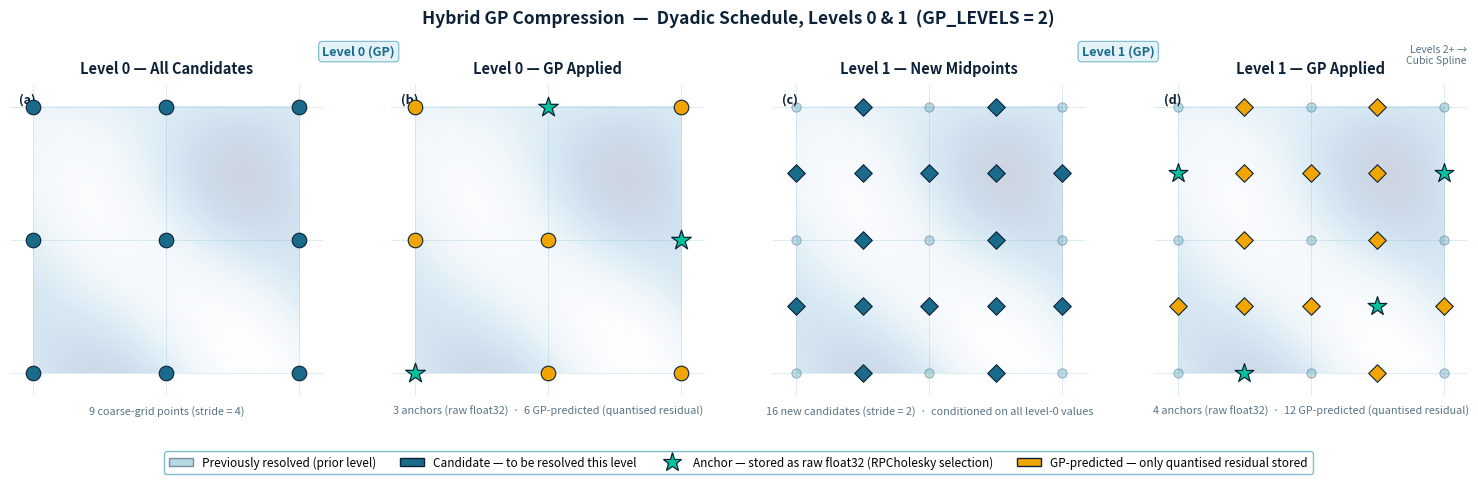

Source code (Python): (Note: this script raises an exception after producing the figure.)
#!/usr/bin/env python3
"""
hybrid_gp_diagram.py
4-panel figure illustrating Hybrid GP dyadic compression for levels 0 & 1.
"""

import numpy as np
import matplotlib.pyplot as plt
import matplotlib.patches as mpatches
import matplotlib.patheffects as pe
from matplotlib.gridspec import GridSpec

# ── colour palette (matches slides) ──────────────────────────────────────────
CNAVY  = '#0D2137'
CTEAL  = '#1A6B8A'
CMINT  = '#02C39A'
CICE   = '#E4F2F8'
CMID   = '#7BB8CC'
CAMBER = '#F0A500'
CDGRAY = '#2E4057'
CMUTED = '#5A7385'

# ── synthetic smooth 2-D field on the 0–8 domain ─────────────────────────────
res = 400
xs  = np.linspace(0, 8, res)
ys  = np.linspace(0, 8, res)
X, Y = np.meshgrid(xs, ys)
field = (1.4 * np.sin(X * np.pi / 4.5) * np.cos(Y * np.pi / 5.5)
       + 0.9 * np.cos(X * np.pi / 6.0 + np.pi / 3) * np.sin(Y * np.pi / 4.0)
       + 0.5 * np.cos((X + Y) * np.pi / 7.0))

# ── dyadic grid coordinates ───────────────────────────────────────────────────
coords0 = [0, 4, 8]        # stride-4 (level 0)
coords1 = [0,2,4,6,8]     # stride-2 (level 1)

pts0     = [(x, y) for x in coords0 for y in coords0]   # 9
pts1_all = [(x, y) for x in coords1 for y in coords1]   # 25
pts0_set = set(pts0)
pts1_new = [p for p in pts1_all if p not in pts0_set]   # 16 new midpoints

# ── illustrative anchor selections (spread out, as RPCholesky would) ──────────
anchors0 = [(0, 0), (8, 4), (4, 8)]                          # 3 / 9
gp_pred0 = [p for p in pts0 if p not in set(anchors0)]       # 6

anchors1 = [(2, 0), (0, 6), (6, 2), (8, 6)]                  # 4 / 16
gp_pred1 = [p for p in pts1_new if p not in set(anchors1)]   # 12

def xs_(pts): return [p[0] for p in pts]
def ys_(pts): return [p[1] for p in pts]

# ── axes helpers ──────────────────────────────────────────────────────────────
def draw_field(ax):
    ax.imshow(field, extent=[0, 8, 0, 8], origin='lower',
              cmap='Blues', alpha=0.20, aspect='equal')
    # faint grid lines at stride-4
    for c in coords0:
        ax.axvline(c, color=CMID, lw=0.5, alpha=0.35, zorder=0)
        ax.axhline(c, color=CMID, lw=0.5, alpha=0.35, zorder=0)

def style_ax(ax, title, subtitle):
    ax.set_xlim(-0.7, 8.7)
    ax.set_ylim(-0.7, 8.7)
    ax.set_aspect('equal')
    ax.set_xticks([]); ax.set_yticks([])
    for sp in ax.spines.values():
        sp.set_visible(False)
    ax.set_title(title, fontsize=10.5, fontweight='bold', color=CNAVY, pad=7)
    ax.text(0.5, -0.03, subtitle, transform=ax.transAxes,
            fontsize=7.8, color=CMUTED, ha='center', va='top', style='italic')

# ── figure layout ─────────────────────────────────────────────────────────────
fig = plt.figure(figsize=(15.5, 4.8), facecolor='white')
gs  = GridSpec(1, 4, figure=fig, wspace=0.22,
               left=0.03, right=0.97, top=0.84, bottom=0.18)
axes = [fig.add_subplot(gs[0, i]) for i in range(4)]

# ─────────────────────────────────────────────────────────────────────────────
# (a) Level 0 — all 9 candidate points
# ─────────────────────────────────────────────────────────────────────────────
ax = axes[0]
draw_field(ax)
ax.scatter(xs_(pts0), ys_(pts0), s=110, color=CTEAL,
           edgecolors=CNAVY, linewidths=0.8, zorder=5)
style_ax(ax,
    'Level 0 — All Candidates',
    '9 coarse-grid points (stride = 4)')
ax.text(0.03, 0.97, '(a)', transform=ax.transAxes,
        fontsize=9, color=CNAVY, va='top', fontweight='bold')

# ─────────────────────────────────────────────────────────────────────────────
# (b) Level 0 — after GP: anchors vs GP-predicted
# ─────────────────────────────────────────────────────────────────────────────
ax = axes[1]
draw_field(ax)
ax.scatter(xs_(gp_pred0), ys_(gp_pred0), s=110, color=CAMBER,
           edgecolors=CNAVY, linewidths=0.8, zorder=5)
ax.scatter(xs_(anchors0), ys_(anchors0), s=220, color=CMINT,
           edgecolors=CNAVY, linewidths=0.9, marker='*', zorder=6)
style_ax(ax,
    'Level 0 — GP Applied',
    '3 anchors (raw float32)  ·  6 GP-predicted (quantised residual)')
ax.text(0.03, 0.97, '(b)', transform=ax.transAxes,
        fontsize=9, color=CNAVY, va='top', fontweight='bold')

# ─────────────────────────────────────────────────────────────────────────────
# (c) Level 1 — all 16 new midpoint candidates
# ─────────────────────────────────────────────────────────────────────────────
ax = axes[2]
draw_field(ax)
# show level-0 resolved points faded
ax.scatter(xs_(pts0), ys_(pts0), s=45, color=CMID,
           edgecolors=CDGRAY, linewidths=0.5, alpha=0.50, zorder=3)
# new level-1 candidates
ax.scatter(xs_(pts1_new), ys_(pts1_new), s=80, color=CTEAL,
           edgecolors=CNAVY, linewidths=0.8, marker='D', zorder=5)
style_ax(ax,
    'Level 1 — New Midpoints',
    '16 new candidates (stride = 2)  ·  conditioned on all level-0 values')
ax.text(0.03, 0.97, '(c)', transform=ax.transAxes,
        fontsize=9, color=CNAVY, va='top', fontweight='bold')

# ─────────────────────────────────────────────────────────────────────────────
# (d) Level 1 — after GP: anchors vs GP-predicted
# ─────────────────────────────────────────────────────────────────────────────
ax = axes[3]
draw_field(ax)
# level-0 points faded
ax.scatter(xs_(pts0), ys_(pts0), s=45, color=CMID,
           edgecolors=CDGRAY, linewidths=0.5, alpha=0.50, zorder=3)
# GP-predicted level-1
ax.scatter(xs_(gp_pred1), ys_(gp_pred1), s=80, color=CAMBER,
           edgecolors=CNAVY, linewidths=0.8, marker='D', zorder=5)
# anchors level-1
ax.scatter(xs_(anchors1), ys_(anchors1), s=200, color=CMINT,
           edgecolors=CNAVY, linewidths=0.9, marker='*', zorder=6)
style_ax(ax,
    'Level 1 — GP Applied',
    '4 anchors (raw float32)  ·  12 GP-predicted (quantised residual)')
ax.text(0.03, 0.97, '(d)', transform=ax.transAxes,
        fontsize=9, color=CNAVY, va='top', fontweight='bold')

# ── shared legend ─────────────────────────────────────────────────────────────
legend_elements = [
    mpatches.Patch(facecolor=CMID, edgecolor=CDGRAY, alpha=0.55,
                   label='Previously resolved (prior level)'),
    mpatches.Patch(facecolor=CTEAL, edgecolor=CNAVY,
                   label='Candidate — to be resolved this level'),
    plt.Line2D([0], [0], marker='*', color='w', markerfacecolor=CMINT,
               markersize=14, markeredgecolor=CNAVY, markeredgewidth=0.9,
               label='Anchor — stored as raw float32 (RPCholesky selection)'),
    mpatches.Patch(facecolor=CAMBER, edgecolor=CNAVY,
                   label='GP-predicted — only quantised residual stored'),
]
fig.legend(handles=legend_elements, loc='lower center', ncol=4,
           fontsize=8.5, framealpha=0.95, edgecolor=CMID,
           bbox_to_anchor=(0.5, 0.01))

# ── section labels above panels ───────────────────────────────────────────────
fig.text(0.255, 0.895, 'Level 0 (GP)', fontsize=9, color=CTEAL,
         ha='center', fontweight='bold',
         bbox=dict(boxstyle='round,pad=0.3', facecolor=CICE, edgecolor=CMID, lw=0.8))
fig.text(0.745, 0.895, 'Level 1 (GP)', fontsize=9, color=CTEAL,
         ha='center', fontweight='bold',
         bbox=dict(boxstyle='round,pad=0.3', facecolor=CICE, edgecolor=CMID, lw=0.8))
fig.text(0.97, 0.895, 'Levels 2+ →\nCubic Spline', fontsize=7.5,
         color=CMUTED, ha='right', va='center', style='italic')

# ── main title ────────────────────────────────────────────────────────────────
fig.suptitle(
    'Hybrid GP Compression  —  Dyadic Schedule, Levels 0 & 1  '
    '(GP_LEVELS = 2)',
    fontsize=12.5, fontweight='bold', color=CNAVY, y=0.99)

out = '/sessions/serene-keen-ride/mnt/Argonne/hybrid_gp_diagram.png'
plt.savefig(out, dpi=180, bbox_inches='tight', facecolor='white')
plt.close()
print(f'Saved → {out}')
